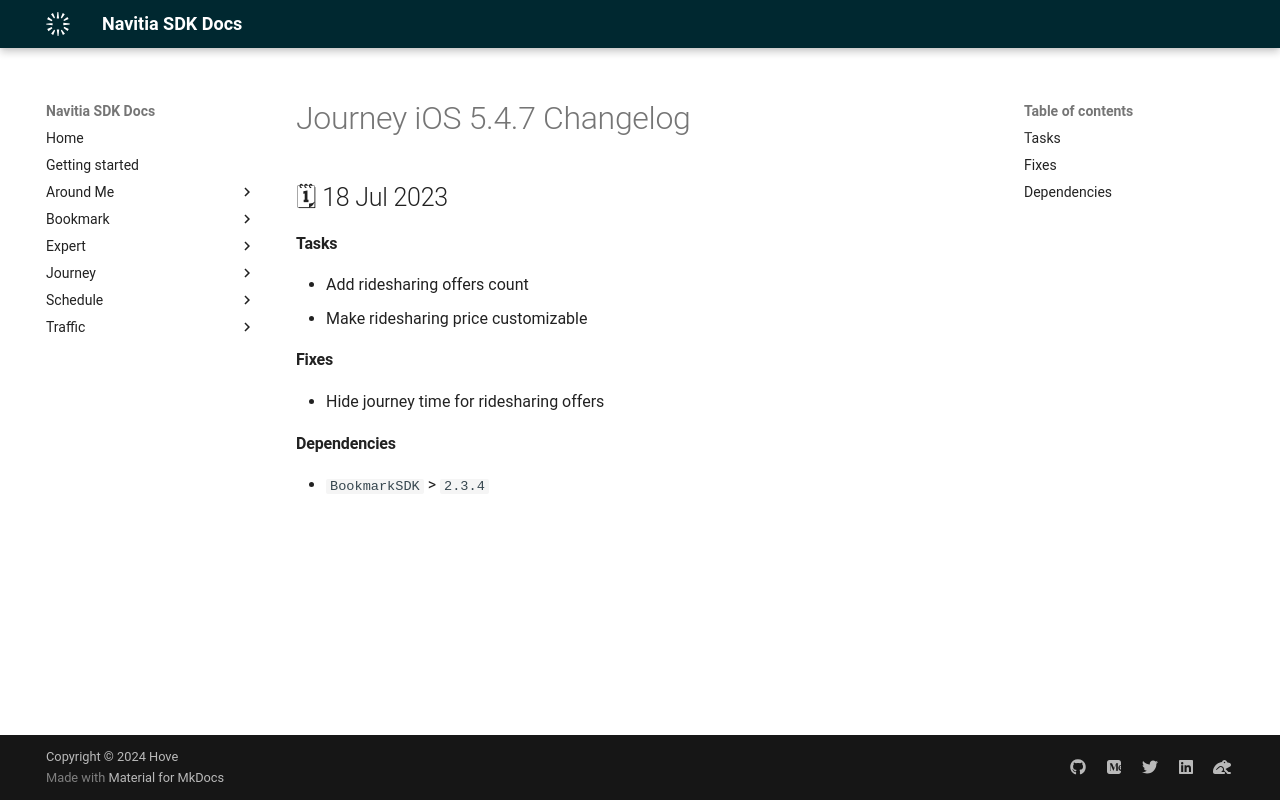

repository: hove-io/navitia_sdk_docs · page: journey/ios/releases/5.4.7/index.html · generator: mkdocs

---
title: Journey iOS 5.4.7 - Changelog - Navitia SDK Docs
---

# Journey iOS 5.4.7 Changelog

<h2>🗓 18 Jul 2023</h2>

#### Tasks
- Add ridesharing offers count
- Make ridesharing price customizable

#### Fixes
- Hide journey time for ridesharing offers

#### Dependencies
- `BookmarkSDK` > `2.3.4`
